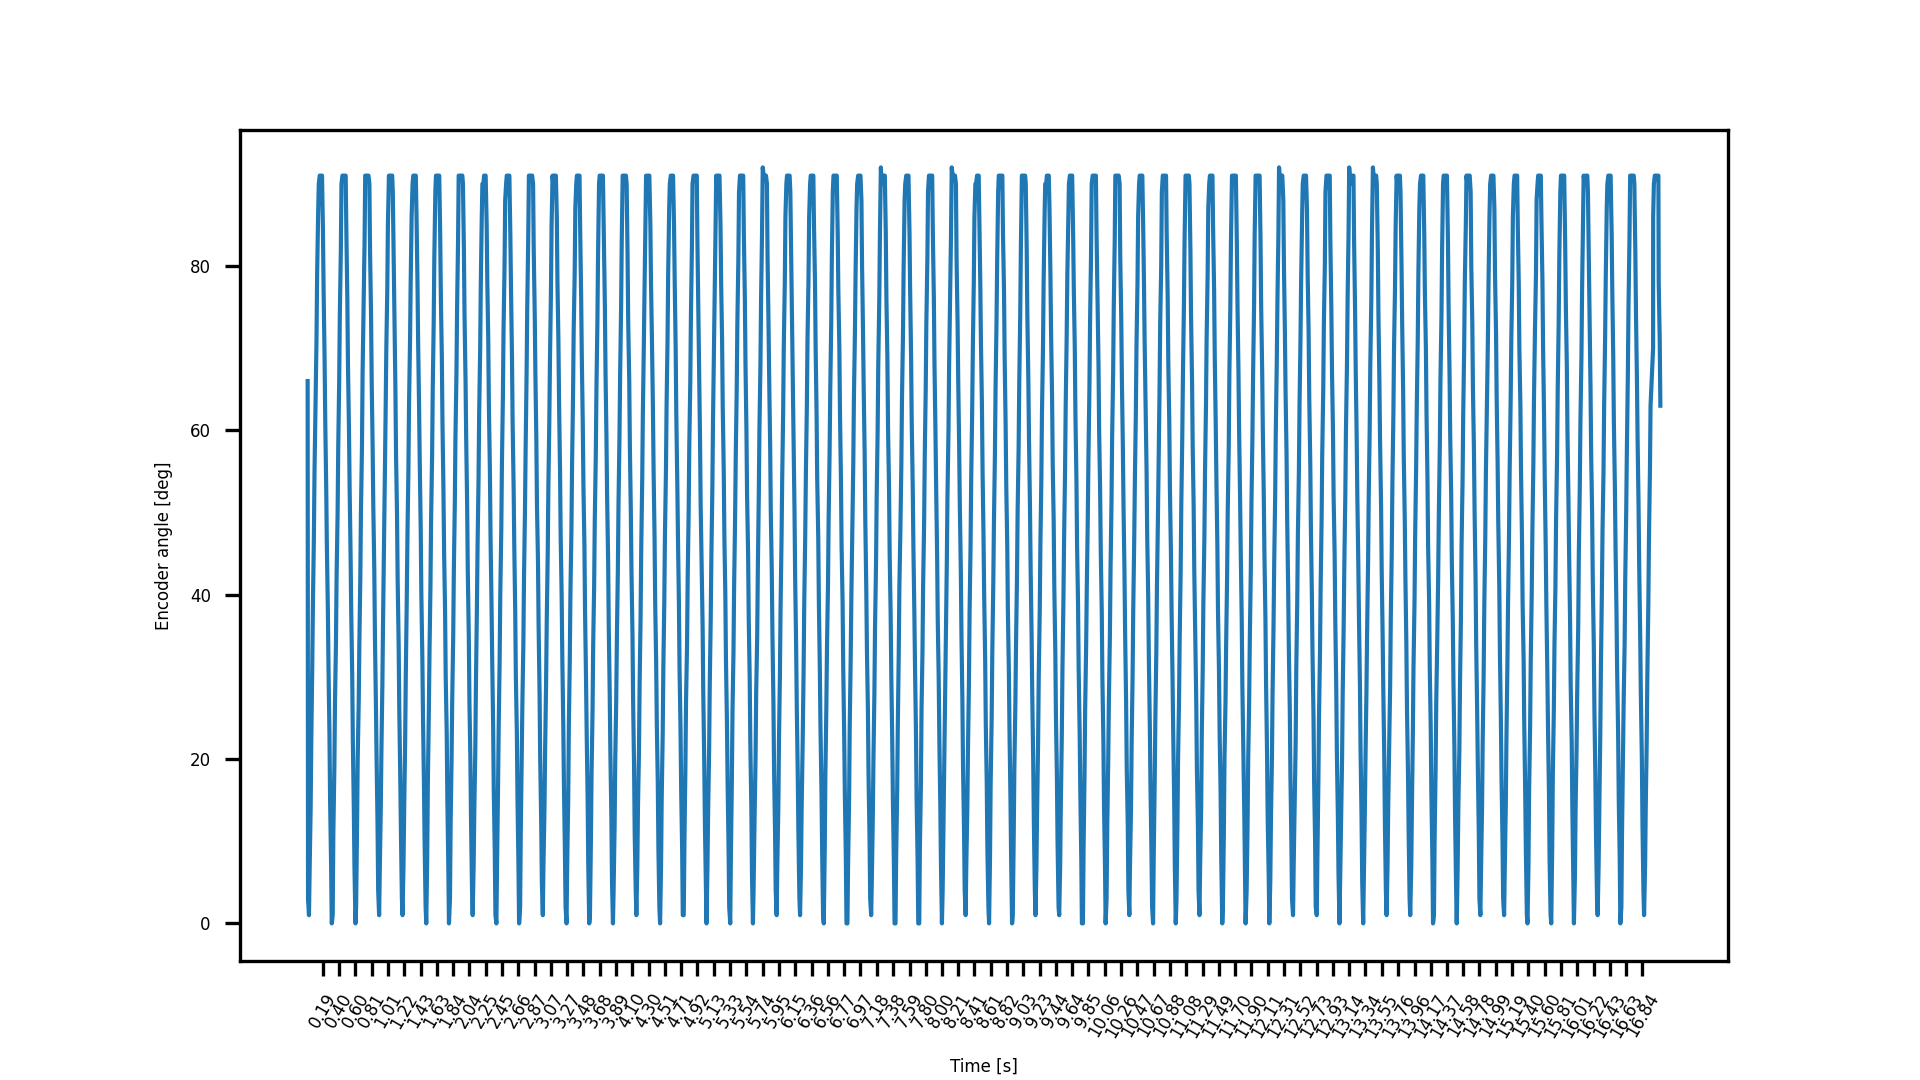

The file beside this chart, header and first rows:
t, angle, iteration, phase angle
0.001, 66, 1, -10.56
0.00598, 3, 2, -4.497
0.01795, 1, 3, 10.08
0.02693, 7, 4, 21.02
0.0389, 14, 5, 35.61
0.04688, 22, 6, 45.33
0.05884, 31, 8, 59.9
0.06782, 39, 9, 70.84
0.07979, 47, 10, 85.42
0.08776, 55, 11, 95.13
0.09976, 63, 12, 109.7
0.1127, 71, 13, 125.5
0.1207, 79, 14, 135.2
0.1326, 86, 15, 149.8
0.1416, 90, 16, 160.7
0.1536, 91, 17, 175.3
0.1616, 91, 18, 185
0.1735, 91, 19, 199.6
0.1825, 91, 20, 210.6
0.1945, 84, 21, 225.1
0.2025, 77, 22, 234.9
0.2144, 69, 23, 249.4
0.2234, 61, 24, 260.4
0.2354, 53, 25, 275
0.2434, 46, 26, 284.7
0.2563, 38, 27, 300.5
0.2643, 31, 28, 310.2
0.2763, 23, 29, 324.8
0.2842, 15, 30, 334.5
0.2972, 7, 31, 350.3
0.3052, 0, 32, 360.0
0.3171, 1, 33, 374.6
0.3251, 11, 34, 384.3
0.3381, 19, 36, 400.1
0.3461, 27, 37, 409.8
0.358, 34, 38, 424.4
0.366, 42, 39, 434.1
0.379, 50, 40, 450
0.387, 58, 41, 459.6
0.3989, 66, 42, 474.2
0.4069, 74, 43, 483.9
0.4199, 82, 44, 499.8
0.4279, 90, 45, 509.5
0.4398, 91, 46, 524
0.4488, 91, 47, 535
0.4608, 91, 48, 549.5
0.4688, 91, 49, 559.3
0.4807, 91, 50, 573.8
0.4897, 84, 51, 584.8
0.5017, 76, 52, 599.4
0.5096, 68, 53, 609.1
0.5226, 60, 54, 624.9
0.5306, 53, 55, 634.6
0.5425, 45, 56, 649.2
0.5505, 38, 57, 658.9
0.5635, 30, 58, 674.7
0.5715, 22, 59, 684.4
0.5834, 14, 60, 699
0.5914, 7, 61, 708.7
0.6044, 0, 62, 724.5
... 1,599 more rows
